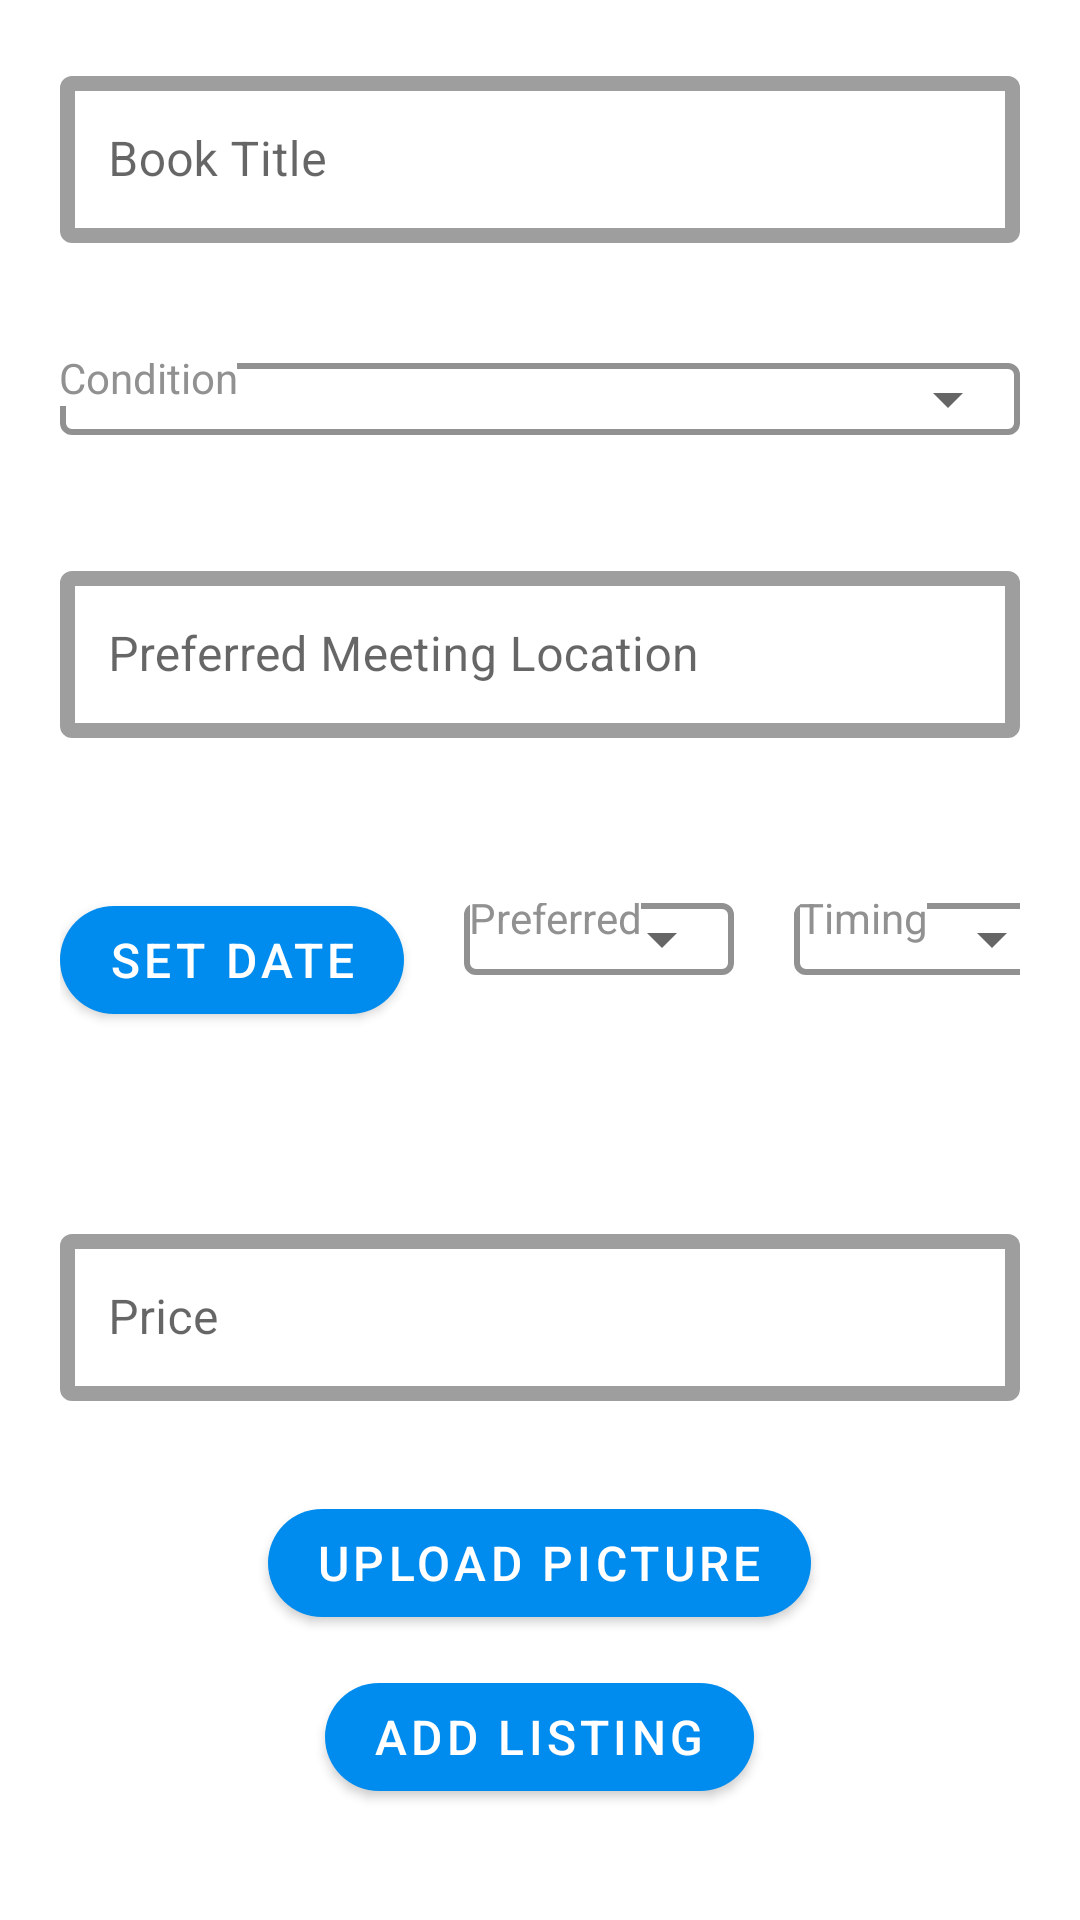

Layout XML and referenced resources for this Android screen:
<!-- AndroidManifest.xml: application theme AppTheme.NoActionBar -->
<!-- res/layout/add_listing_fragment.xml -->
<?xml version="1.0" encoding="utf-8"?>
 <LinearLayout
        xmlns:android="http://schemas.android.com/apk/res/android"
        xmlns:app="http://schemas.android.com/apk/res-auto"
        xmlns:tools="http://schemas.android.com/tools"
        android:layout_width="match_parent"
        android:layout_height="match_parent"
        android:orientation="vertical">

    <android.support.design.widget.TextInputLayout
        android:id="@+id/bookTitleLabel"
        android:layout_width="match_parent"
        android:layout_height="wrap_content"
        android:hint="@string/hint_book_title"
        android:layout_margin="20dp"
        android:layout_marginTop="5dp"
        app:boxStrokeWidth="5dp"
        app:hintEnabled="true"
        style="@style/Widget.MaterialComponents.TextInputLayout.OutlinedBox">

        <android.support.design.widget.TextInputEditText
            android:id="@+id/bookTitleText"
            android:layout_width="match_parent"
            android:layout_height="wrap_content"
            app:boxCornerRadiusBottomEnd="5dp"
            app:boxCornerRadiusBottomStart="5dp"
            app:boxCornerRadiusTopEnd="5dp"
            app:boxCornerRadiusTopStart="5dp"
         />

    </android.support.design.widget.TextInputLayout>

        <RelativeLayout
            android:layout_width="wrap_content"
            android:layout_height="wrap_content"
            android:layout_margin="20dp"
            >

            <LinearLayout
                android:layout_width="match_parent"
                android:layout_height="wrap_content"
                android:orientation="horizontal"
                android:background="@drawable/border"
                tools:ignore="UselessParent">


            <Spinner
                    android:id="@+id/conSpinner"
                    android:layout_width="match_parent"
                    android:layout_height="wrap_content"
                    android:overlapAnchor="false"
                    android:spinnerMode="dropdown"
                    />

            </LinearLayout>
            <TextView
                android:layout_width="wrap_content"
                android:layout_height="wrap_content"
                android:layout_marginStart="@dimen/title_margin"
                android:layout_marginTop="-5dp"
                android:paddingLeft="@dimen/title_padding"
                android:paddingRight="@dimen/title_padding"
                android:text="@string/hint_cond"
                android:background="@color/white"
                android:textColor="@color/darkGrey"
                />

        </RelativeLayout>

    <android.support.design.widget.TextInputLayout
        android:id="@+id/locationLabel"
        android:layout_width="match_parent"
        android:layout_height="wrap_content"
        android:layout_margin="20dp"
        android:hint="@string/hint_location"
        app:boxStrokeWidth="5dp"
        app:hintEnabled="true"
        style="@style/Widget.MaterialComponents.TextInputLayout.OutlinedBox">

        <android.support.design.widget.TextInputEditText
            android:id="@+id/locText"
            android:layout_width="match_parent"
            android:layout_height="wrap_content"
            app:boxCornerRadiusBottomEnd="5dp"
            app:boxCornerRadiusBottomStart="5dp"
            app:boxCornerRadiusTopEnd="5dp"
            app:boxCornerRadiusTopStart="5dp"
            />

    </android.support.design.widget.TextInputLayout>

        <LinearLayout
            android:layout_width="match_parent"
            android:layout_height="80dp"
            android:orientation="horizontal"
            android:layout_margin="20dp">

            <android.support.design.button.MaterialButton
                android:id="@+id/datePickerButton"
                android:layout_height="wrap_content"
                android:layout_width="wrap_content"
                android:text="@string/set_date_text"
                android:textSize="16sp"
                app:cornerRadius="30dp"
                android:layout_marginTop="10dp"
                />

    <RelativeLayout
        android:layout_width="90dp"
        android:layout_height="wrap_content"
        android:layout_marginStart="20dp"
        >

        <LinearLayout
            android:layout_width="match_parent"
            android:layout_height="wrap_content"
            android:orientation="horizontal"
            android:background="@drawable/border"
            tools:ignore="UselessParent">

            <Spinner
                android:id="@+id/timeSpinner"
                android:layout_width="match_parent"
                android:layout_height="match_parent"
                android:overlapAnchor="false"
                android:spinnerMode="dropdown"
                />

                </LinearLayout>
        <TextView
            android:layout_width="wrap_content"
            android:layout_height="wrap_content"
            android:layout_marginTop="-5dp"
            android:layout_marginStart="2dp"
            android:paddingLeft="@dimen/title_padding"
            android:paddingRight="@dimen/title_padding"
            android:text="@string/preferred_string"
            android:background="@color/white"
            android:textColor="@color/darkGrey"
            />

    </RelativeLayout>
    <RelativeLayout
        android:layout_width="90dp"
        android:layout_height="wrap_content"
        android:layout_marginStart="20dp"
       >
        <LinearLayout
            android:layout_width="match_parent"
            android:layout_height="wrap_content"
            android:orientation="horizontal"
            android:background="@drawable/border"
            tools:ignore="UselessParent">

            <Spinner
                android:id="@+id/ampmSpinner"
                android:layout_width="match_parent"
                android:layout_height="match_parent"
                android:overlapAnchor="false"
                android:spinnerMode="dropdown"
               />
                </LinearLayout>
                <TextView
                    android:layout_width="wrap_content"
                    android:layout_height="wrap_content"
                    android:layout_marginStart="2dp"
                    android:layout_marginTop="-5dp"
                    android:paddingLeft="@dimen/title_padding"
                    android:paddingRight="@dimen/title_padding"
                    android:text="@string/timing_string"
                    android:background="@color/white"
                    android:textColor="@color/darkGrey"
                    />
            </RelativeLayout>
        </LinearLayout>

    <android.support.design.widget.TextInputLayout
        android:id="@+id/priceLabel"
        android:layout_width="match_parent"
        android:layout_height="wrap_content"
        android:hint="@string/hint_price"
        android:layout_margin="20dp"
        app:boxStrokeWidth="5dp"
        app:hintEnabled="true"
        style="@style/Widget.MaterialComponents.TextInputLayout.OutlinedBox">

        <android.support.design.widget.TextInputEditText
            android:id="@+id/priceText"
            android:layout_width="match_parent"
            android:layout_height="wrap_content"
            app:boxCornerRadiusBottomEnd="5dp"
            app:boxCornerRadiusBottomStart="5dp"
            app:boxCornerRadiusTopEnd="5dp"
            app:boxCornerRadiusTopStart="5dp"
            />

    </android.support.design.widget.TextInputLayout>

        <android.support.design.button.MaterialButton
            android:id="@+id/button"
            android:layout_width="wrap_content"
            android:layout_height="wrap_content"
            android:layout_margin="10dp"
            android:text="@string/upload_pic_text"
            android:layout_gravity="center"
            android:textSize="16sp"
            app:cornerRadius="30dp"/>

        <android.support.design.button.MaterialButton
            android:id="@+id/listButton"
            android:layout_width="wrap_content"
            android:layout_height="wrap_content"
            android:layout_gravity="center"
            android:text="@string/add_listing_text"
            android:textSize="16sp"
            app:cornerRadius="30dp"
            />


    </LinearLayout>
<!-- resources referenced by this layout -->
<resources>
  <color name="darkGrey">#919191</color>
  <color name="white">#FFFFFF</color>
  <!-- drawable border (drawable) -->
  <?xml version="1.0" encoding="utf-8"?>
  <shape xmlns:android="http://schemas.android.com/apk/res/android">
      <solid android:color="#80ffffff"/>
      <stroke android:width="2dip" android:color="@color/darkGrey" />
      <corners android:radius="3dip"/>
      <padding android:left="0dip" android:top="0dip" android:right="0dip" android:bottom="0dip" />
  </shape>
  <string name="add_listing_text">Add Listing</string>
  <string name="hint_book_title">Book Title</string>
  <string name="hint_cond">Condition</string>
  <string name="hint_location">Preferred Meeting Location</string>
  <string name="hint_price">Price</string>
  <string name="preferred_string">Preferred</string>
  <string name="set_date_text">Set Date</string>
  <string name="timing_string">Timing</string>
  <string name="upload_pic_text">Upload Picture</string>
  <style name="AppTheme.NoActionBar" parent="Theme.MaterialComponents.Light">
          <item name="colorPrimary">@color/colorPrimary</item>
          <item name="colorPrimaryDark">@color/colorPrimary</item>
          <item name="windowActionBar">false</item>
          <item name="windowNoTitle">true</item>
  
      </style>
  <color name="colorPrimary">#008cee</color>
</resources>
